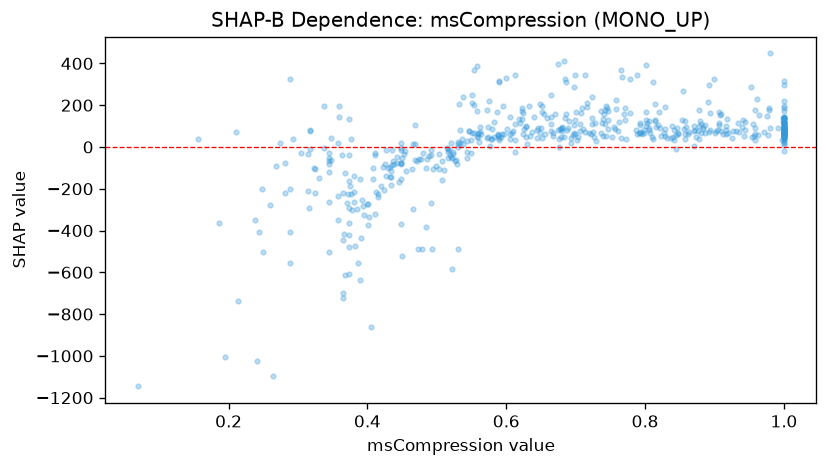

Data behind this chart, as committed beside it:
feature_value, shap_value
0.499, -90.92
0.887, 67.53
0.877, 98.99
0.944, 83.48
0.844, 57.99
1.0, 62.22
1.0, 72.8
0.456, -114.7
0.281, -78.04
0.84, 45.71
0.912, 60.25
1.0, 85.89
0.737, 67.14
0.578, 36.05
0.583, 49.16
0.63, 13.45
0.744, 53.54
0.656, 60.43
0.374, -164.9
0.623, 134.9
0.972, 71.59
0.318, 78.18
0.696, 58.5
0.795, 62.89
0.68, 77.46
1.0, 61.43
0.381, -215.6
0.288, -200.1
0.644, 44.08
1.0, 67.87
0.773, 38.27
0.798, 82.96
0.919, 69.18
0.477, -58.93
0.805, 79.29
0.862, 63.49
0.588, 57.99
0.81, 48.08
0.883, 93.31
0.872, 83.34
0.503, -31.27
1.0, 80.08
0.531, 12.92
0.711, 86.33
0.345, -119.8
0.907, 114.9
0.547, 76.61
0.325, -219.9
0.699, 62.77
0.637, 72.27
1.0, 76.22
0.905, 79.5
0.958, 89.14
0.958, 60.45
0.385, -296.2
0.304, -26.79
1.0, 51.56
0.624, 60.24
0.998, 33.08
1.0, 59.02
... 493 more rows
